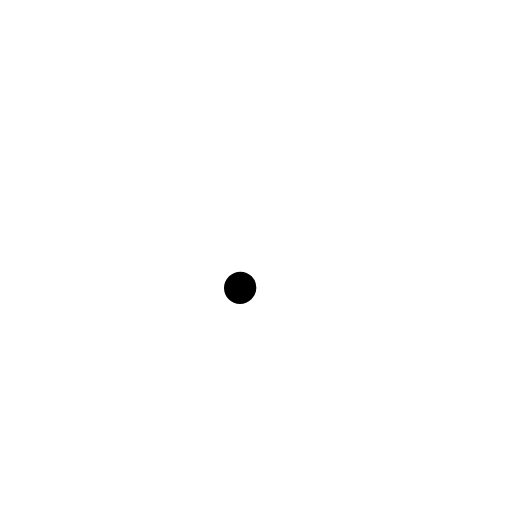
t = 0.00 s
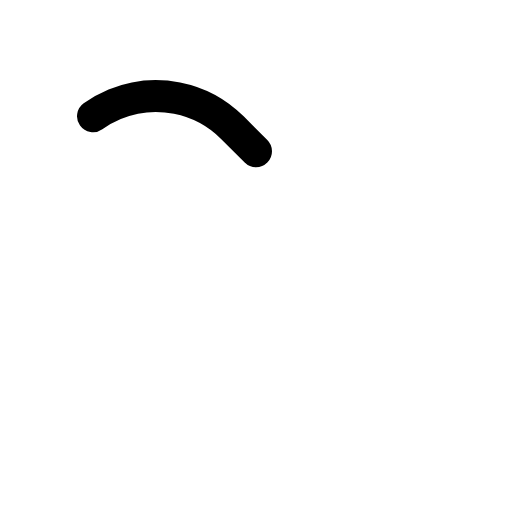
t = 0.38 s
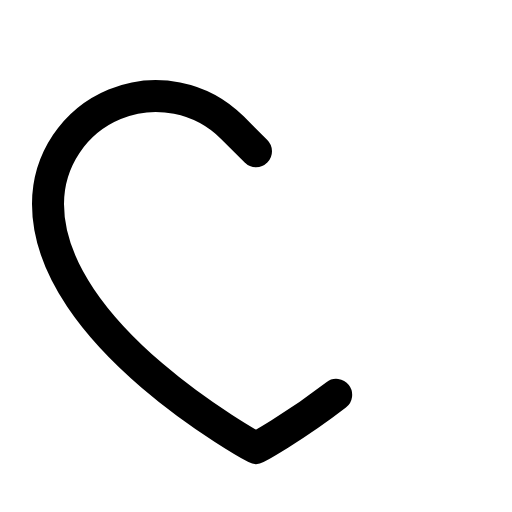
t = 0.75 s
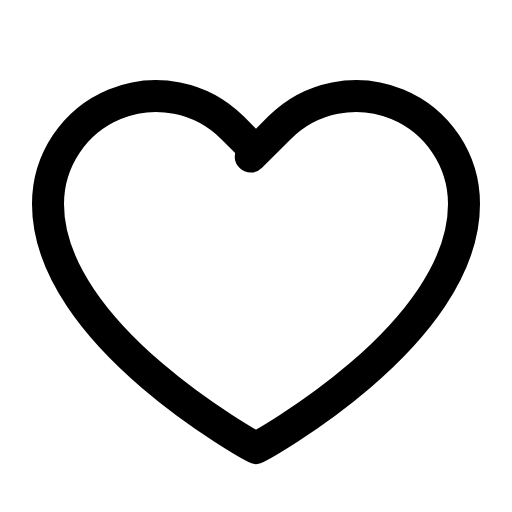
t = 1.13 s
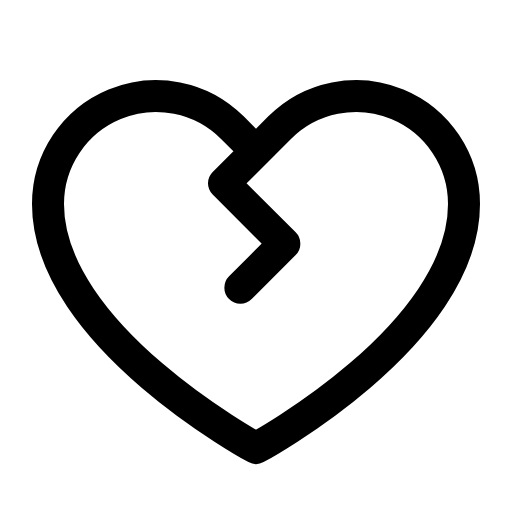
t = 1.50 s

The animated SVG that drew these frames (rendered in a browser with its animation timeline set to each time). Animation: 1 CSS @keyframes rule; one cycle of 1.50 s.

<svg xmlns="http://www.w3.org/2000/svg" viewBox="0 0 256 256">
  <style>
    .draw-line {
      stroke-dasharray: 1;
      stroke-dashoffset: 0;
    }
    svg:hover .draw-line {
      animation: phosphor-draw-in 1.5s ease-in-out forwards;
    }
    @keyframes phosphor-draw-in {
      from { stroke-dashoffset: 1; }
      to { stroke-dashoffset: 0; }
    }
  </style><rect width="256" height="256" fill="none"/><path d="M128,75.63,116.18,63.82A54,54,0,0,0,24,102c0,66,104,122,104,122s104-56,104-122a54,54,0,0,0-92.18-38.18L112,91.63l30.18,30.19L120,144" fill="none" stroke="currentColor" stroke-linecap="round" stroke-linejoin="round" stroke-width="16" class="draw-line" pathLength="1" style="animation-delay: 0s"/></svg>
